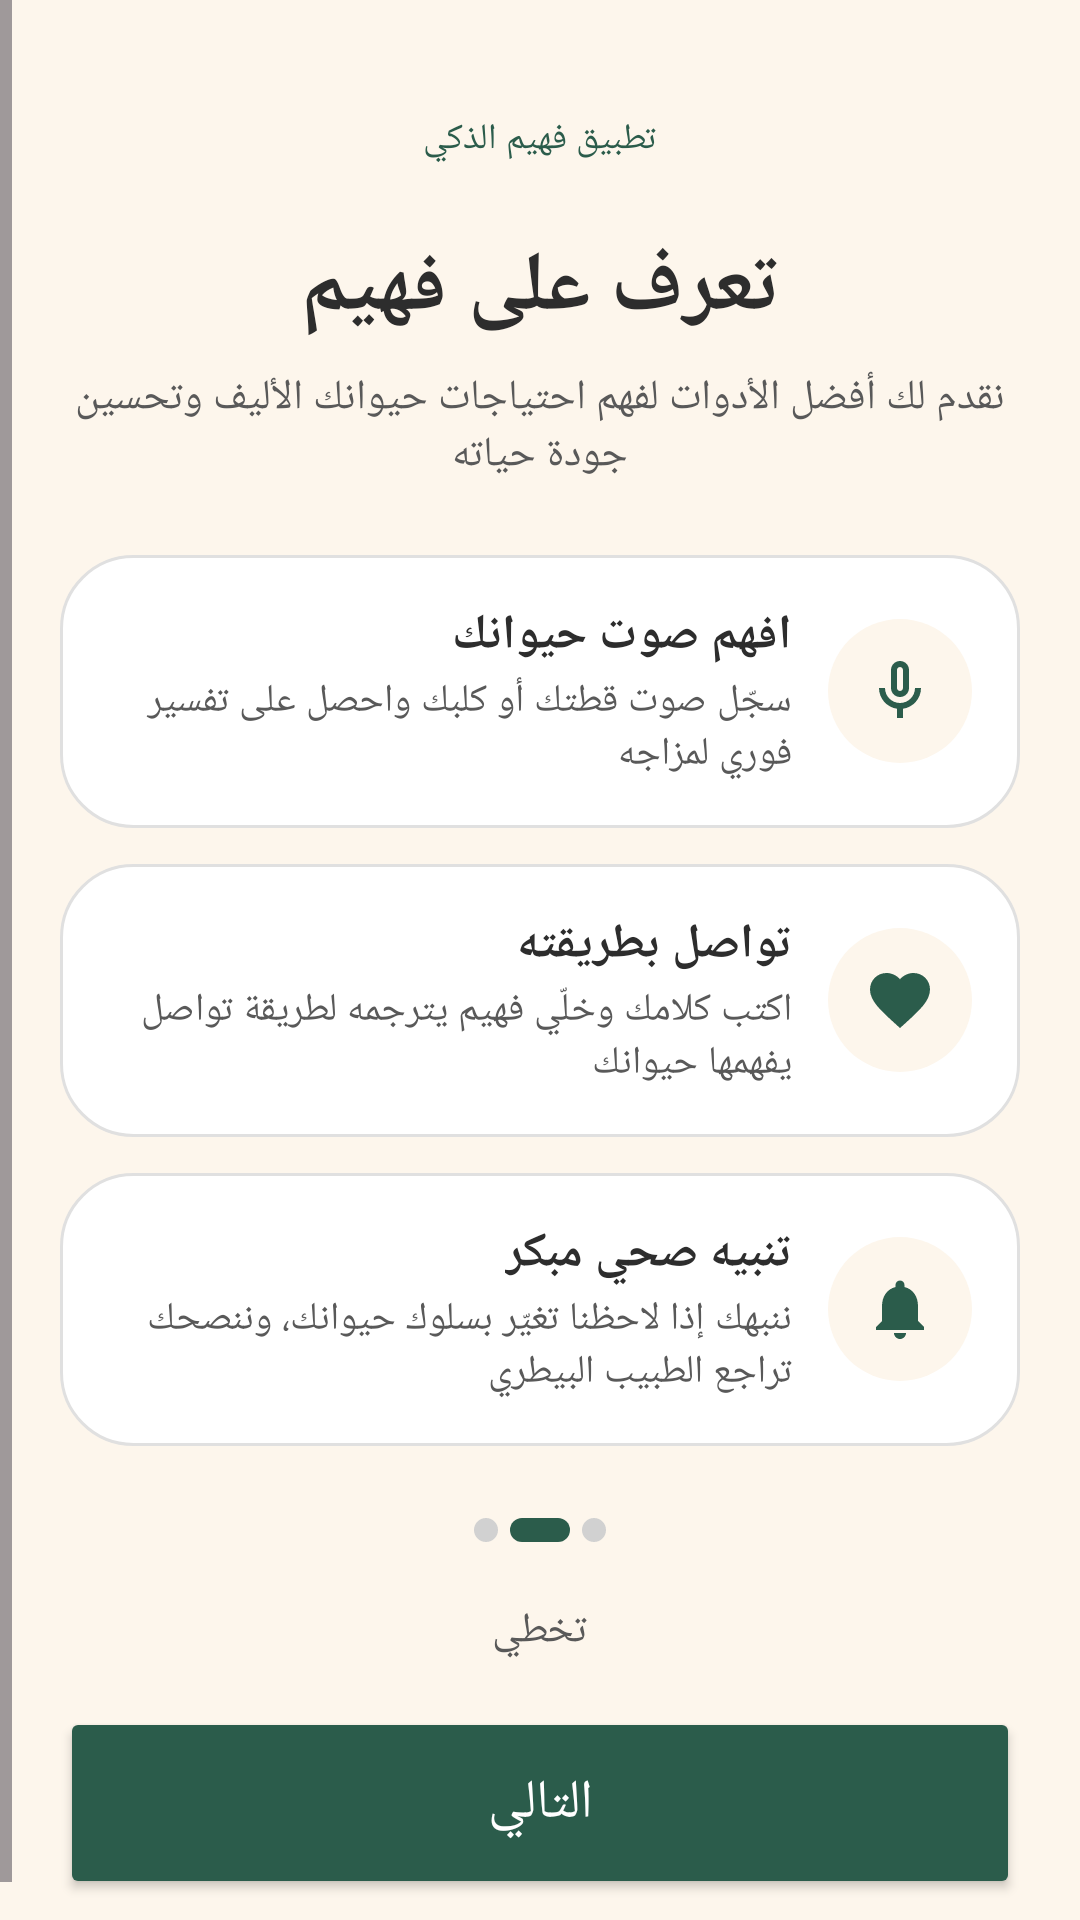

Reconstruct the res/layout file that produces this screen, plus the resources it refers to.
<!-- AndroidManifest.xml: application theme Theme.Faheem -->
<!-- res/layout/activity_features.xml -->
<?xml version="1.0" encoding="utf-8"?>
<ScrollView xmlns:android="http://schemas.android.com/apk/res/android"
    xmlns:app="http://schemas.android.com/apk/res-auto"
    xmlns:tools="http://schemas.android.com/tools"
    android:layout_width="match_parent"
    android:layout_height="match_parent"
    android:background="@color/brand_bg"
    android:fitsSystemWindows="true"
    android:layoutDirection="rtl"
    tools:context=".FeatureActivity">

    <LinearLayout
        android:layout_width="match_parent"
        android:layout_height="wrap_content"
        android:orientation="vertical"
        android:padding="20dp">

        
        <TextView
            android:layout_width="wrap_content"
            android:layout_height="wrap_content"
            android:layout_gravity="center_horizontal"
            android:text="@string/features_badge"
            android:textSize="12sp"
            android:textColor="@color/brand_primary_green"
            android:background="@drawable/bg_pill_light"
            android:paddingHorizontal="14dp"
            android:paddingVertical="6dp"
            android:layout_marginTop="12dp" />

        
        <TextView
            android:layout_width="match_parent"
            android:layout_height="wrap_content"
            android:text="@string/features_title"
            android:textSize="28sp"
            android:textStyle="bold"
            android:textColor="@color/text_primary"
            android:gravity="center"
            android:layout_marginTop="16dp" />

        
        <TextView
            android:layout_width="match_parent"
            android:layout_height="wrap_content"
            android:text="@string/features_subtitle"
            android:textSize="14sp"
            android:textColor="@color/text_secondary"
            android:gravity="center"
            android:layout_marginTop="8dp" />

        
        <LinearLayout
            android:layout_width="match_parent"
            android:layout_height="wrap_content"
            android:orientation="horizontal"
            android:background="@drawable/card_bg"
            android:padding="16dp"
            android:layout_marginTop="24dp"
            android:gravity="center_vertical">

            <ImageView
                android:layout_width="48dp"
                android:layout_height="48dp"
                android:background="@drawable/bg_icon_circle"
                android:padding="12dp"
                android:src="@drawable/ic_mic"
                android:contentDescription="@string/feature_one_title" />

            <LinearLayout
                android:layout_width="0dp"
                android:layout_height="wrap_content"
                android:layout_weight="1"
                android:layout_marginStart="12dp"
                android:orientation="vertical">

                <TextView
                    android:layout_width="wrap_content"
                    android:layout_height="wrap_content"
                    android:text="@string/feature_one_title"
                    android:textStyle="bold"
                    android:textColor="@color/text_primary"
                    android:textSize="16sp" />

                <TextView
                    android:layout_width="wrap_content"
                    android:layout_height="wrap_content"
                    android:text="@string/feature_one_desc"
                    android:textColor="@color/text_secondary"
                    android:textSize="13sp"
                    android:layout_marginTop="2dp" />

            </LinearLayout>
        </LinearLayout>

        
        <LinearLayout
            android:layout_width="match_parent"
            android:layout_height="wrap_content"
            android:orientation="horizontal"
            android:background="@drawable/card_bg"
            android:padding="16dp"
            android:layout_marginTop="12dp"
            android:gravity="center_vertical">

            <ImageView
                android:layout_width="48dp"
                android:layout_height="48dp"
                android:background="@drawable/bg_icon_circle"
                android:padding="12dp"
                android:src="@drawable/ic_heart"
                android:contentDescription="@string/feature_two_title" />

            <LinearLayout
                android:layout_width="0dp"
                android:layout_height="wrap_content"
                android:layout_weight="1"
                android:layout_marginStart="12dp"
                android:orientation="vertical">

                <TextView
                    android:layout_width="wrap_content"
                    android:layout_height="wrap_content"
                    android:text="@string/feature_two_title"
                    android:textStyle="bold"
                    android:textColor="@color/text_primary"
                    android:textSize="16sp" />

                <TextView
                    android:layout_width="wrap_content"
                    android:layout_height="wrap_content"
                    android:text="@string/feature_two_desc"
                    android:textColor="@color/text_secondary"
                    android:textSize="13sp"
                    android:layout_marginTop="2dp" />

            </LinearLayout>
        </LinearLayout>

        
        <LinearLayout
            android:layout_width="match_parent"
            android:layout_height="wrap_content"
            android:orientation="horizontal"
            android:background="@drawable/card_bg"
            android:padding="16dp"
            android:layout_marginTop="12dp"
            android:layout_marginBottom="24dp"
            android:gravity="center_vertical">

            <ImageView
                android:layout_width="48dp"
                android:layout_height="48dp"
                android:background="@drawable/bg_icon_circle"
                android:padding="12dp"
                android:src="@drawable/ic_bell"
                android:contentDescription="@string/feature_three_title" />

            <LinearLayout
                android:layout_width="0dp"
                android:layout_height="wrap_content"
                android:layout_weight="1"
                android:layout_marginStart="12dp"
                android:orientation="vertical">

                <TextView
                    android:layout_width="wrap_content"
                    android:layout_height="wrap_content"
                    android:text="@string/feature_three_title"
                    android:textStyle="bold"
                    android:textColor="@color/text_primary"
                    android:textSize="16sp" />

                <TextView
                    android:layout_width="wrap_content"
                    android:layout_height="wrap_content"
                    android:text="@string/feature_three_desc"
                    android:textColor="@color/text_secondary"
                    android:textSize="13sp"
                    android:layout_marginTop="2dp" />

            </LinearLayout>
        </LinearLayout>

        
        <LinearLayout
            android:layout_width="wrap_content"
            android:layout_height="wrap_content"
            android:layout_gravity="center_horizontal"
            android:orientation="horizontal"
            android:layout_marginBottom="12dp"
            android:layoutDirection="ltr">

            <View android:layout_width="8dp" android:layout_height="8dp"
                android:background="@drawable/dot_inactive" android:layout_marginEnd="4dp"/>
            <View android:layout_width="20dp" android:layout_height="8dp"
                android:background="@drawable/dot_active" android:layout_marginEnd="4dp"/>
            <View android:layout_width="8dp" android:layout_height="8dp"
                android:background="@drawable/dot_inactive"/>

        </LinearLayout>

        
        <TextView
            android:id="@+id/skipTextView"
            android:layout_width="wrap_content"
            android:layout_height="wrap_content"
            android:layout_gravity="center_horizontal"
            android:text="@string/skip"
            android:textColor="@color/text_secondary"
            android:padding="8dp"
            android:clickable="true"
            android:focusable="true" />

        
        <Button
            android:id="@+id/nextButton"
            android:layout_width="match_parent"
            android:layout_height="64dp"
            android:layout_marginTop="8dp"
            android:text="@string/next"
            android:textColor="#FFFFFF"
            android:textSize="18sp"
            app:backgroundTint="@color/brand_primary_green"
            app:cornerRadius="16dp" />

    </LinearLayout>
</ScrollView>
<!-- resources referenced by this layout -->
<resources>
  <color name="brand_bg">#FDF6EC</color>
  <color name="brand_primary_green">#2B5C4B</color>
  <color name="text_primary">#2D2D2D</color>
  <color name="text_secondary">#595959</color>
  <!-- drawable bg_icon_circle (drawable) -->
  <?xml version="1.0" encoding="utf-8"?>
  <shape xmlns:android="http://schemas.android.com/apk/res/android"
      android:shape="oval">
      <solid android:color="#FDF6EC" />
  </shape>
  <!-- drawable card_bg (drawable) -->
  <?xml version="1.0" encoding="utf-8"?>
  <shape xmlns:android="http://schemas.android.com/apk/res/android">
      <solid android:color="@color/white" />
      <corners android:radius="24dp" />
      <stroke android:width="1dp" android:color="@color/divider_color" />
  </shape>
  <!-- drawable dot_active (drawable) -->
  <?xml version="1.0" encoding="utf-8"?>
  <shape xmlns:android="http://schemas.android.com/apk/res/android">
      <solid android:color="@color/brand_primary_green" />
      <corners android:radius="4dp" />
  </shape>
  <!-- drawable dot_inactive (drawable) -->
  <?xml version="1.0" encoding="utf-8"?>
  <shape xmlns:android="http://schemas.android.com/apk/res/android">
      <solid android:color="#D1D1D1" />
      <corners android:radius="4dp" />
  </shape>
  <!-- drawable ic_bell (drawable) -->
  <vector xmlns:android="http://schemas.android.com/apk/res/android"
      android:width="24dp"
      android:height="24dp"
      android:viewportWidth="24"
      android:viewportHeight="24">
      <path
          android:fillColor="@color/brand_primary_green"
          android:pathData="M12,22c1.1,0 2,-0.9 2,-2h-4c0,1.1 0.9,2 2,2zM18,16v-5c0,-3.07 -1.63,-5.64 -4.5,-6.32V4c0,-0.83 -0.67,-1.5 -1.5,-1.5s-1.5,0.67 -1.5,1.5v0.68C7.64,5.36 6,7.92 6,11v5l-2,2v1h16v-1l-2,-2z" />
  </vector>
  <!-- drawable ic_heart (drawable) -->
  <vector xmlns:android="http://schemas.android.com/apk/res/android"
      android:width="24dp"
      android:height="24dp"
      android:viewportWidth="24"
      android:viewportHeight="24">
      <path
          android:fillColor="@color/brand_primary_green"
          android:pathData="M12,21.35l-1.45,-1.32C5.4,15.36 2,12.28 2,8.5 2,5.42 4.42,3 7.5,3c1.74,0 3.41,0.81 4.5,2.09C13.09,3.81 14.76,3 16.5,3 19.58,3 22,5.42 22,8.5c0,3.78 -3.4,6.86 -8.55,11.54L12,21.35z" />
  </vector>
  <!-- drawable ic_mic (drawable) -->
  <vector xmlns:android="http://schemas.android.com/apk/res/android"
      android:width="24dp"
      android:height="24dp"
      android:viewportWidth="24"
      android:viewportHeight="24">
      <path
          android:fillColor="@color/brand_primary_green"
          android:pathData="M12,14c1.66,0 3,-1.34 3,-3V5c0,-1.66 -1.34,-3 -3,-3S9,3.34 9,5v6C9,12.66 10.34,14 12,14zM11,5c0,-0.55 0.45,-1 1,-1s1,0.45 1,1v6c0,0.55 -0.45,1 -1,1s-1,-0.45 -1,-1V5zM17,11c0,2.76 -2.24,5 -5,5s-5,-2.24 -5,-5H5c0,3.53 2.61,6.43 6,6.92V21h2v-3.08c3.39,-0.49 6,-3.39 6,-6.92H17z" />
  </vector>
  <string name="feature_one_desc">سجّل صوت قطتك أو كلبك واحصل على تفسير فوري لمزاجه</string>
  <string name="feature_one_title">افهم صوت حيوانك</string>
  <string name="feature_three_desc">ننبهك إذا لاحظنا تغيّر بسلوك حيوانك، وننصحك تراجع الطبيب البيطري</string>
  <string name="feature_three_title">تنبيه صحي مبكر</string>
  <string name="feature_two_desc">اكتب كلامك وخلّي فهيم يترجمه لطريقة تواصل يفهمها حيوانك</string>
  <string name="feature_two_title">تواصل بطريقته</string>
  <string name="features_badge">تطبيق فهيم الذكي</string>
  <string name="features_subtitle">نقدم لك أفضل الأدوات لفهم احتياجات حيوانك الأليف وتحسين جودة حياته</string>
  <string name="features_title">تعرف على فهيم</string>
  <string name="next">التالي</string>
  <string name="skip">تخطي</string>
  <style name="Theme.Faheem" parent="Base.Theme.Faheem" />
  <color name="white">#FFFFFFFF</color>
  <color name="divider_color">#E0E0E0</color>
  <style name="Base.Theme.Faheem" parent="Theme.Material3.DayNight.NoActionBar">
          
          
      </style>
</resources>
